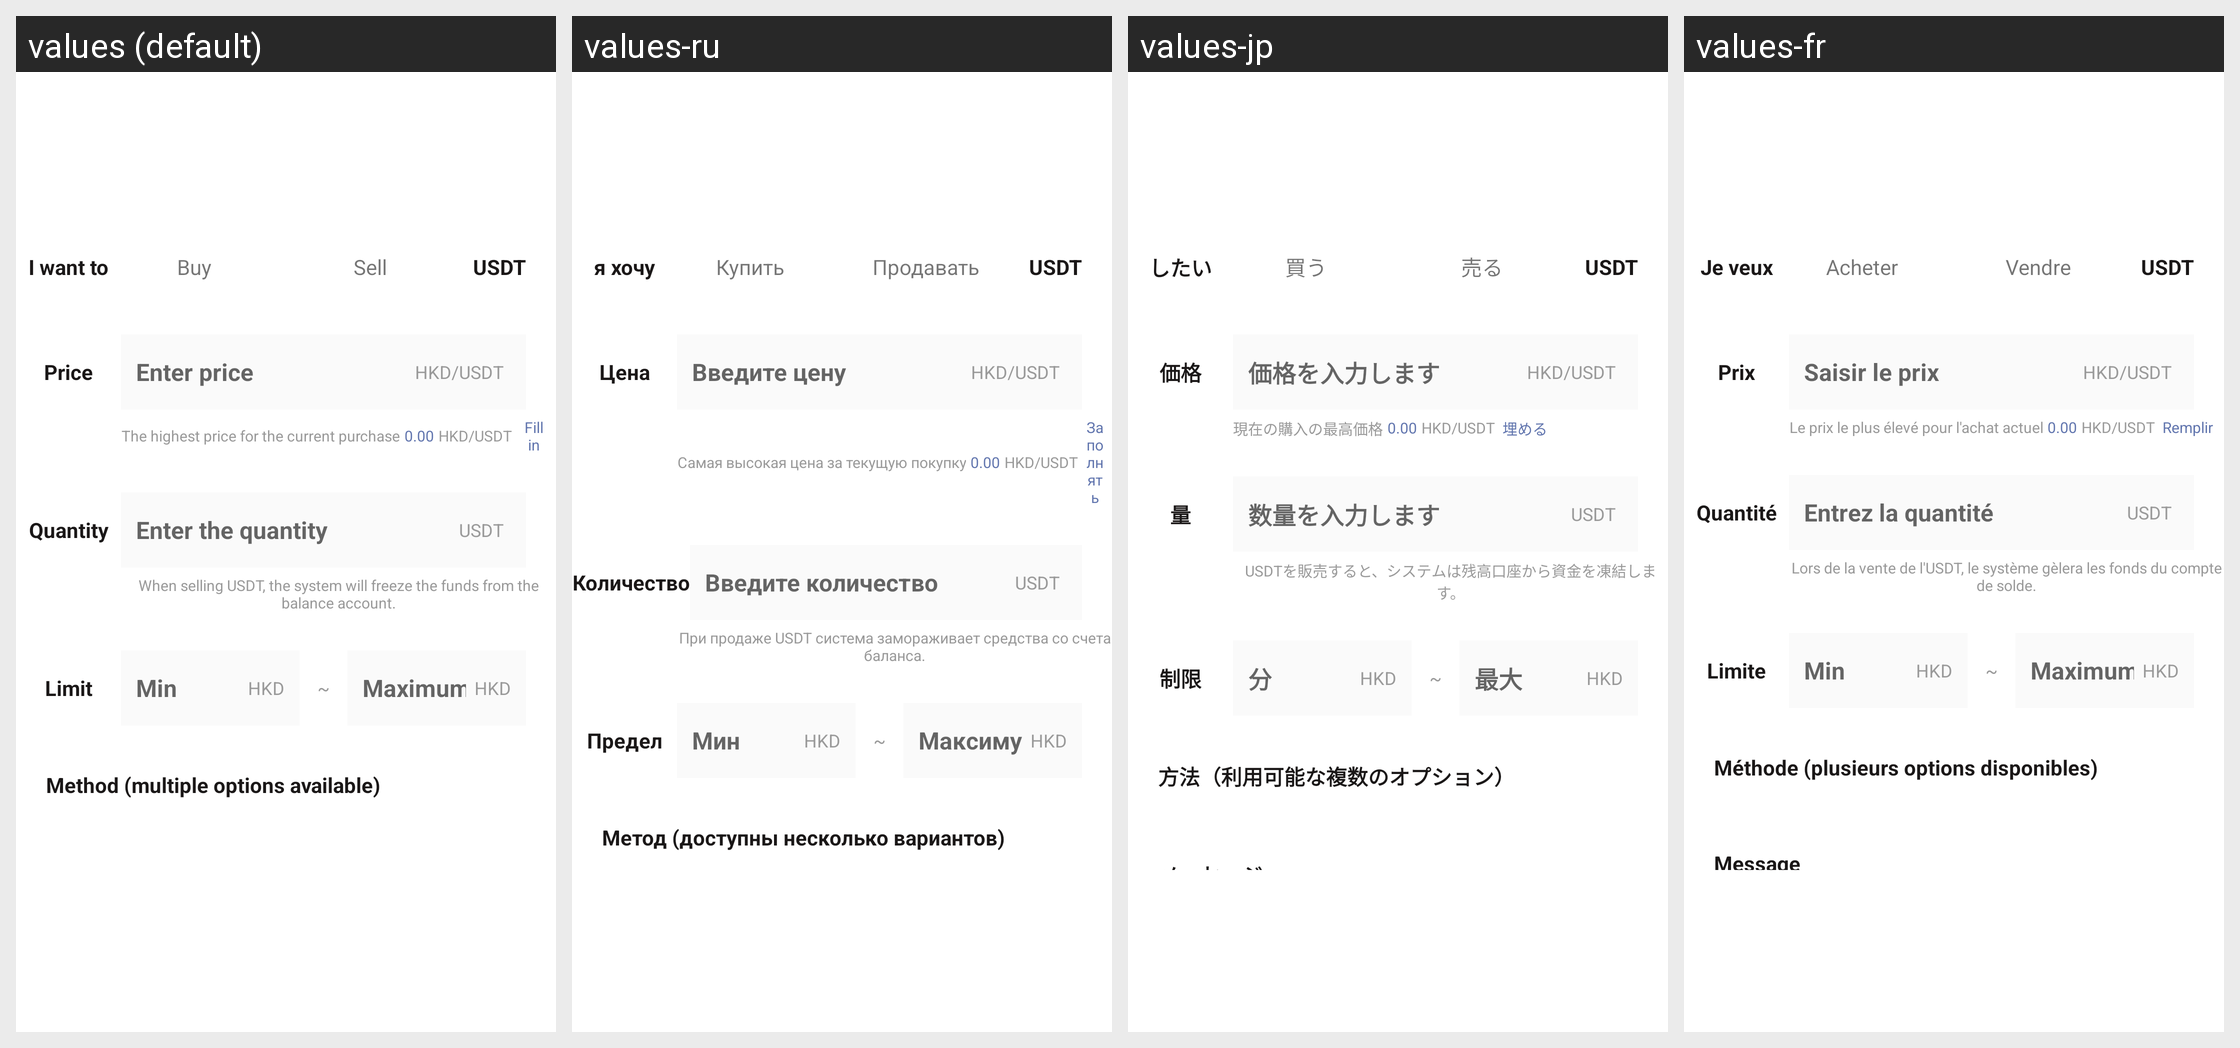

Locale-by-locale string values for the Android screen shown in this grid:
Android screen res/layout/add_ad.xml rendered under 4 locales, left to right: values (default), values-ru, values-jp, values-fr. Device: Nexus 5 (rendered at 1080×1920; each locale shown at half size, 540×960, under a caption strip naming it); theme AppThemeToolBar.Translucent.
Other locales in the repository, not shown: values-de-rDE, values-en-rUS, values-es, values-ja-rJP, values-ko, values-pt, values-zh-rCN, values-zh-rTW.
Strings drawn on this screen, with the default value and each locale's value (text and hints the layout hard-codes, and strings that could not be matched under every locale, appear in the picture but are not listed):

woxiang
  values: I want to
  values-ru: я хочу
  values-jp: したい
  values-fr: Je veux

goumai
  values: Buy
  values-ru: Купить
  values-jp: 買う
  values-fr: Acheter

chushou
  values: Sell
  values-ru: Продавать
  values-jp: 売る
  values-fr: Vendre

jiage
  values: Price
  values-ru: Цена
  values-jp: 価格
  values-fr: Prix

shurujiage
  values: Enter price
  values-ru: Введите цену
  values-jp: 価格を入力します
  values-fr: Saisir le prix

dangqiangoumaizuigaojia
  values: The highest price for the current purchase
  values-ru: Самая высокая цена за текущую покупку
  values-jp: 現在の購入の最高価格
  values-fr: Le prix le plus élevé pour l'achat actuel

tianru
  values: Fill in
  values-ru: Заполнять
  values-jp: 埋める
  values-fr: Remplir

shuliang
  values: Quantity
  values-ru: Количество
  values-jp: 量
  values-fr: Quantité

shurushuliang
  values: Enter the quantity
  values-ru: Введите количество
  values-jp: 数量を入力します
  values-fr: Entrez la quantité

chushouusdtshixitongjianghuicongyuezhanghuzhongdongjiegaibufenzijin
  values: When selling USDT, the system will freeze the funds from the balance account.
  values-ru: При продаже USDT система замораживает средства со счета баланса.
  values-jp: USDTを販売すると、システムは残高口座から資金を凍結します。
  values-fr: Lors de la vente de l'USDT, le système gèlera les fonds du compte de solde.

xiane
  values: Limit
  values-ru: Предел
  values-jp: 制限
  values-fr: Limite

zuixiao
  values: Min
  values-ru: Мин
  values-jp: 分
  values-fr: Min

zuida
  values: Maximum
  values-ru: Максимум
  values-jp: 最大
  values-fr: Maximum

fangshikeduoxuan
  values: Method (multiple options available)
  values-ru: Метод (доступны несколько вариантов)
  values-jp: 方法（利用可能な複数のオプション）
  values-fr: Méthode (plusieurs options disponibles)
